Dataset: data (GitHub, Pazlik19/YoloVision). Classes: latter А, latter Б, latter В, latter Г, latter Д, latter Е, latter Ж, latter З, latter И, latter Й, latter К, latter Л, latter М, latter Н, latter О, latter П, latter Р, latter С, latter Т, latter У, latter Ф, latter Х, latter Ц, latter Ч, latter Щ, latter Ъ, latter Ы, latter Ь, latter Э, latter Ю, latter Я.

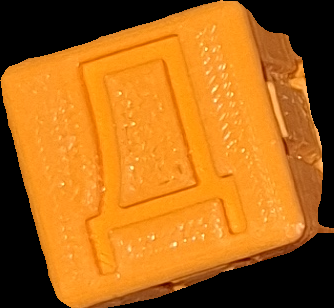
Label: latter Д

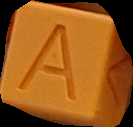
Label: latter А

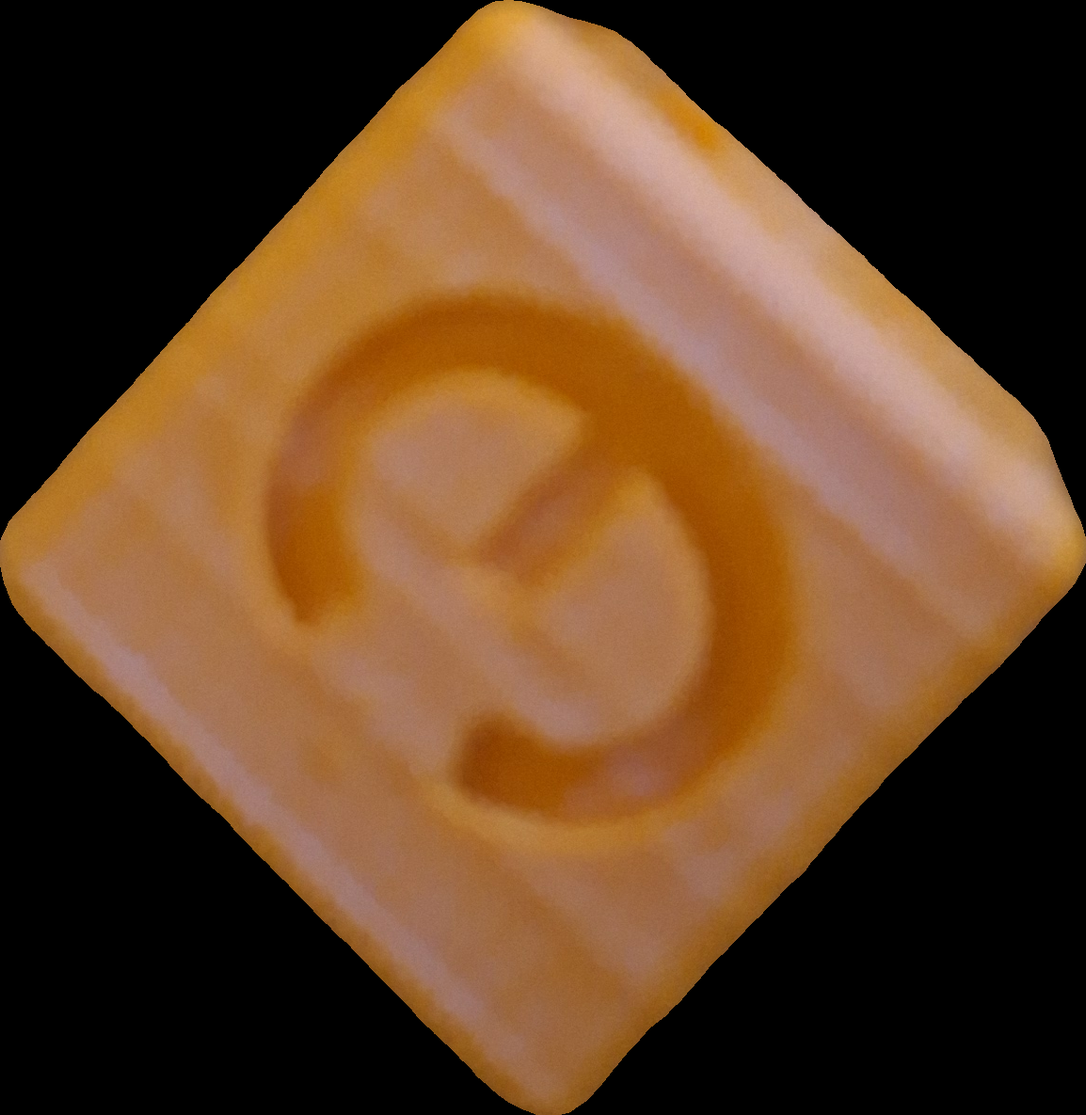
Label: latter Э

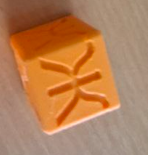
Label: latter Ж

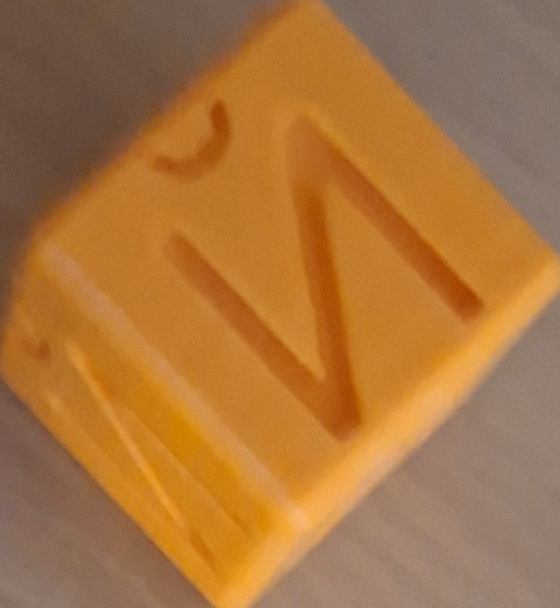
Label: latter Й

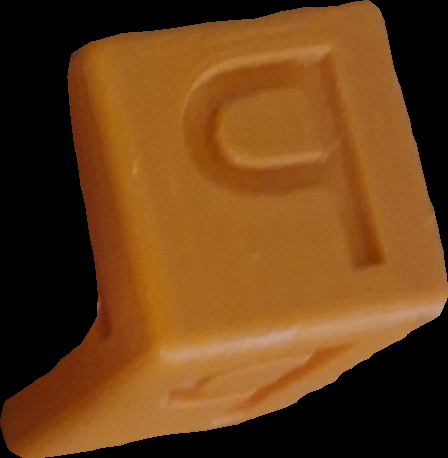
Label: latter Ь
